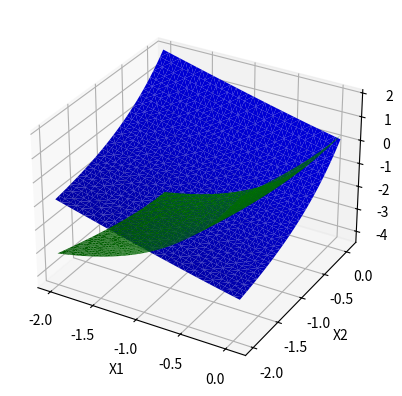

Here is the Python script that generated this plot:
import matplotlib.pyplot as plt
import numpy as np
import random

epsilon = 0.0001


def F1(X, beta, gamma, phi):
    X1, X2 = X
    b11, b12, b21, b22 = beta
    phi1, phi2 = phi
    res = (b11 / gamma * phi1 * ((1 - epsilon) * np.exp(X1) - 1)
           + b12 / gamma * phi2 * ((1 - epsilon) * np.exp(X2) - 1)
           - X1)
    return res


def F2(X, beta, gamma, phi):
    X1, X2 = X
    b11, b12, b21, b22 = beta
    phi1, phi2 = phi
    res = (b21 / gamma * phi1 * ((1 - epsilon) * np.exp(X1) - 1)
           + b22 / gamma * phi2 * ((1 - epsilon) * np.exp(X2) - 1)
           - X2)
    return res


def feasible_plotter():
    beta = [random.random() for _ in range(4)]
    beta = [b / max(beta) * 0.6 for b in beta]
    beta = [0.02768752084575399, 0.536165900406655, 0.6, 0.1569916097724648]
    k1, k2 = 0.3, 0.3
    # beta = [k1 * k1, k1 * k2, k2 * k1, k2 * k2]
    print('beta=', beta)
    gamma = 1 / 14
    phi1 = 0.6
    phi = [phi1, 1 - phi1]
    X_steps = 50
    fig = plt.figure()
    ax1 = fig.add_subplot()

    # binary search for X2
    X1_range = np.arange(-2, 0 + 2 / X_steps, 2 / X_steps)
    X2_curve = []
    for X1 in X1_range:
        l, r = -2, 0
        F_l = F1([X1, l], beta, gamma, phi)
        F_r = F1([X1, r], beta, gamma, phi)
        for _ in range(50):
            m = (l + r) / 2
            F_m = F1([X1, m], beta, gamma, phi)
            if F_l * F_m >= 0:
                l = m
                F_l = F_m
            else:
                r = m
                F_r = F_m
        X2_curve.append(m)

    # binary search for X1
    X2_range = np.arange(-2, 0 + 2 / X_steps, 2 / X_steps)
    X1_curve = []
    for X2 in X2_range:
        l, r = -2, 0
        F_l = F2([l, X2], beta, gamma, phi)
        F_r = F2([r, X2], beta, gamma, phi)
        for _ in range(50):
            m = (l + r) / 2
            F_m = F2([m, X2], beta, gamma, phi)
            if F_l * F_m >= 0:
                l = m
                F_l = F_m
            else:
                r = m
                F_r = F_m
        X1_curve.append(m)

    ax1.plot(X1_range, X2_curve, label='F1')
    ax1.plot(X1_curve, X2_range, label='F2')
    ax1.legend()
    plt.show()
    return


def F1F2_trisurf():
    beta = [random.random() for _ in range(4)]
    beta = [b / max(beta) * 0.6 for b in beta]
    beta = [0.02768752084575399, 0.536165900406655, 0.6, 0.1569916097724648]
    k1, k2 = 0.3, 0.3
    # beta = [k1 * k1, k1 * k2, k2 * k1, k2 * k2]
    print('beta=', beta)
    gamma = 1 / 14
    phi1 = 0.6
    phi = [phi1, 1 - phi1]
    X_steps = 30
    fig = plt.figure()
    ax1 = fig.add_subplot(projection ='3d')
    X1_range = np.arange(-2, 0 + 2 / X_steps, 2 / X_steps)
    X2_range = np.arange(-2, 0 + 2 / X_steps, 2 / X_steps)
    X1s = []
    X2s = []
    F1s = []
    F2s = []
    for X1 in X1_range:
        for X2 in X2_range:
            X1s.append(X1)
            X2s.append(X2)
            F1s.append(F1([X1, X2], beta, gamma, phi))
            F2s.append(F2([X1, X2], beta, gamma, phi))
    ax1.set_xlabel('X1')
    ax1.set_ylabel('X2')
    ax1.plot_trisurf(X1s, X2s, F1s, color='blue')
    ax1.plot_trisurf(X1s, X2s, F2s, color='green')
    plt.show()
    return


def main():
    # feasible_plotter()
    F1F2_trisurf()
    return


if __name__ == '__main__':
    main()
